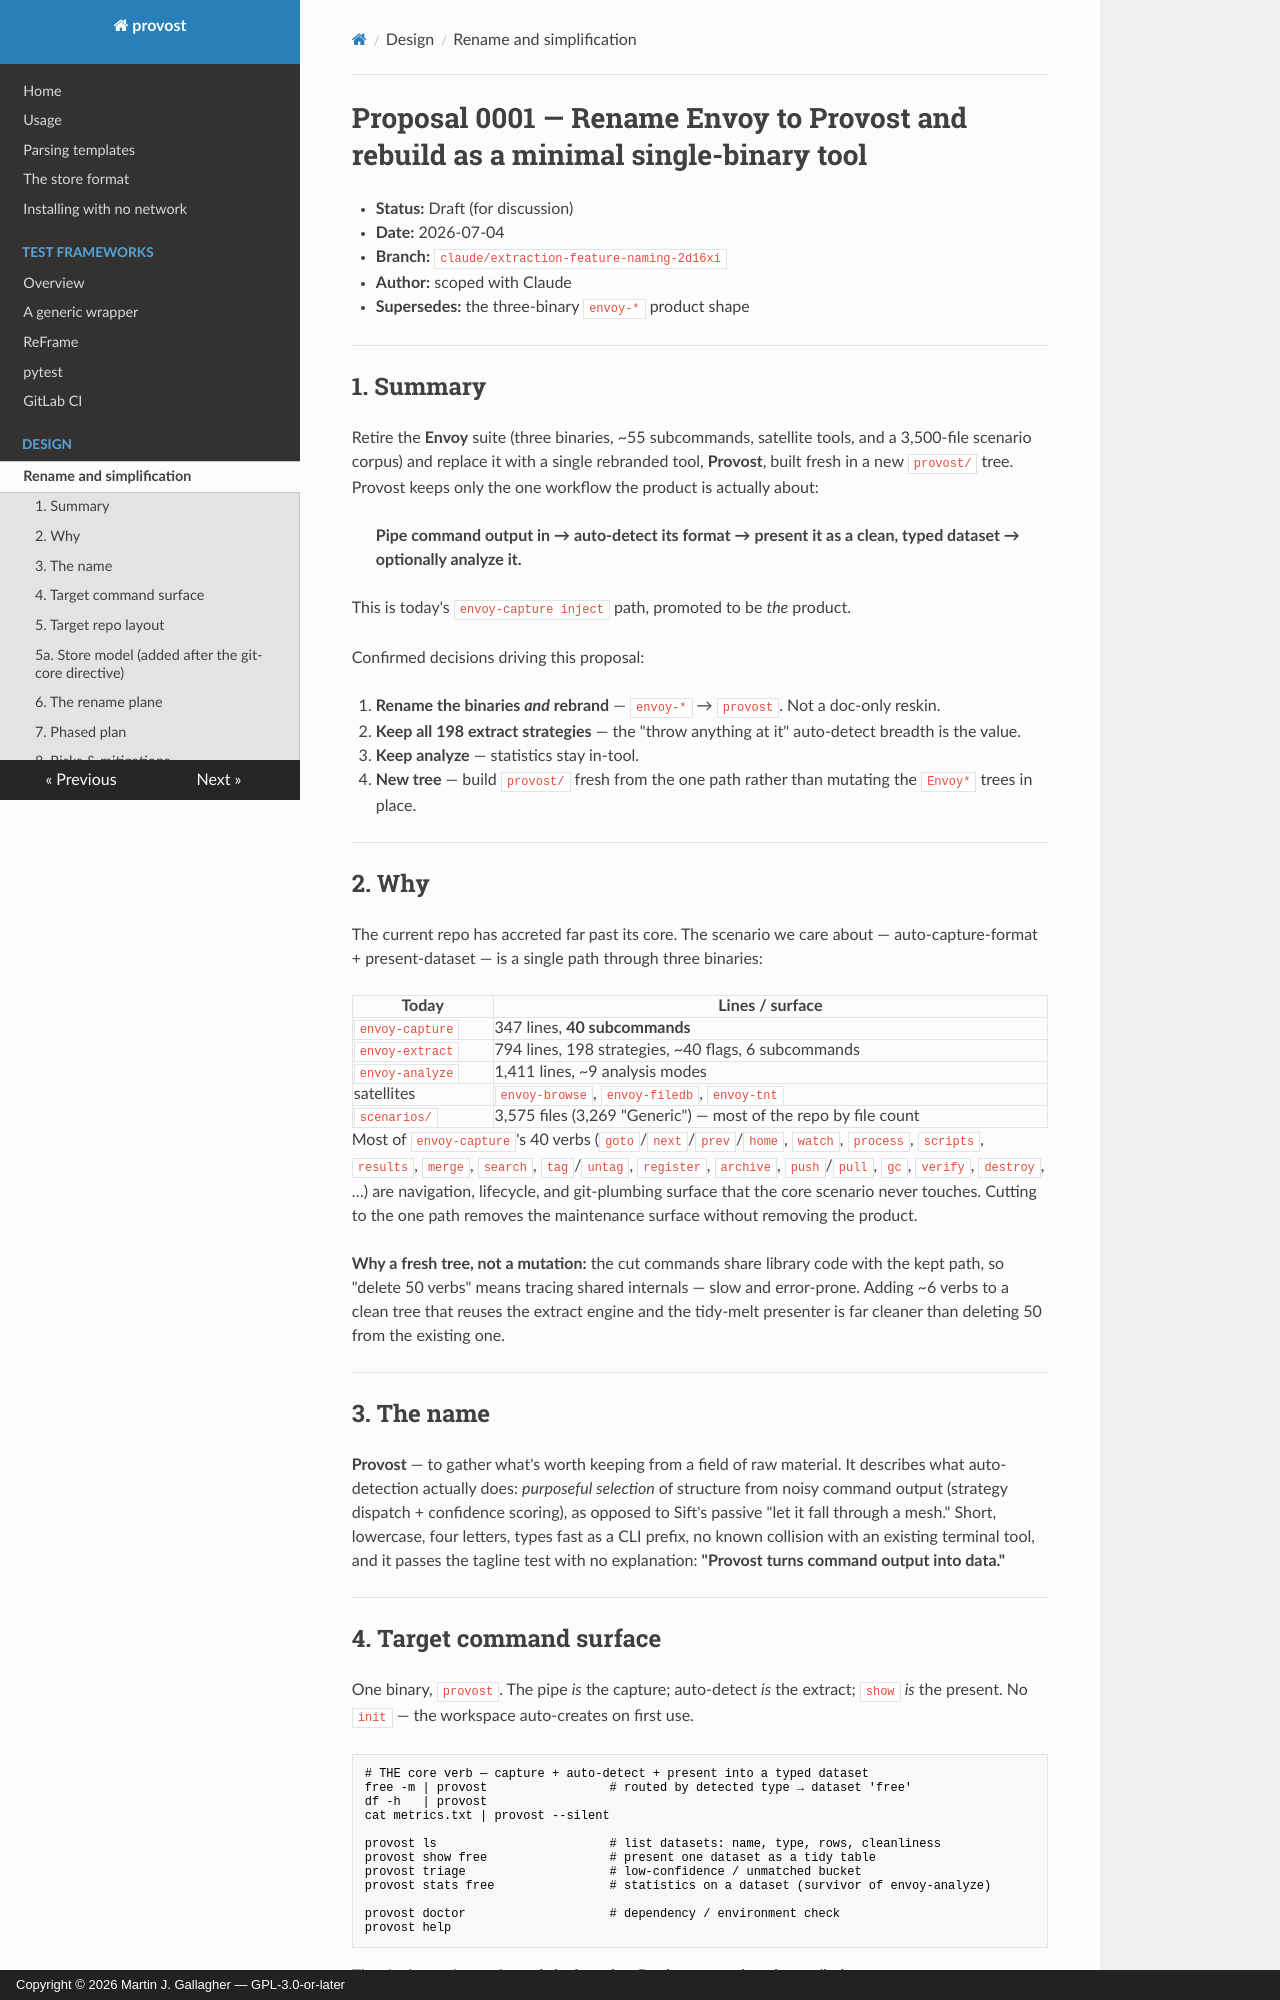

repository: MartinGallagher-code/provost · page: 0001-rename-and-simplification/index.html · generator: mkdocs · copyright: Copyright © 2026 Martin J. Gallagher — GPL-3.0-or-later

# Proposal 0001 — Rename Envoy to **Provost** and rebuild as a minimal single-binary tool

- **Status:** Draft (for discussion)
- **Date:** 2026-07-04
- **Branch:** `claude/extraction-feature-naming-2d16xi`
- **Author:** scoped with Claude
- **Supersedes:** the three-binary `envoy-*` product shape

---

## 1. Summary

Retire the **Envoy** suite (three binaries, ~55 subcommands, satellite tools, and a
3,500-file scenario corpus) and replace it with a single rebranded tool, **Provost**,
built fresh in a new `provost/` tree. Provost keeps only the one workflow the product is
actually about:

> **Pipe command output in → auto-detect its format → present it as a clean, typed dataset → optionally analyze it.**

This is today's `envoy-capture inject` path, promoted to be *the* product.

Confirmed decisions driving this proposal:

1. **Rename the binaries *and* rebrand** — `envoy-*` → `provost`. Not a doc-only reskin.
2. **Keep all 198 extract strategies** — the "throw anything at it" auto-detect breadth is the value.
3. **Keep analyze** — statistics stay in-tool.
4. **New tree** — build `provost/` fresh from the one path rather than mutating the `Envoy*` trees in place.

---

## 2. Why

The current repo has accreted far past its core. The scenario we care about —
auto-capture-format + present-dataset — is a single path through three binaries:

| Today | Lines / surface |
|---|---|
| `envoy-capture` | 347 lines, **40 subcommands** |
| `envoy-extract` | 794 lines, 198 strategies, ~40 flags, 6 subcommands |
| `envoy-analyze` | 1,411 lines, ~9 analysis modes |
| satellites | `envoy-browse`, `envoy-filedb`, `envoy-tnt` |
| `scenarios/` | 3,575 files (3,269 "Generic") — most of the repo by file count |

Most of `envoy-capture`'s 40 verbs (`goto`/`next`/`prev`/`home`, `watch`, `process`,
`scripts`, `results`, `merge`, `search`, `tag`/`untag`, `register`, `archive`,
`push`/`pull`, `gc`, `verify`, `destroy`, …) are navigation, lifecycle, and
git-plumbing surface that the core scenario never touches. Cutting to the one path
removes the maintenance surface without removing the product.

**Why a fresh tree, not a mutation:** the cut commands share library code with the
kept path, so "delete 50 verbs" means tracing shared internals — slow and error-prone.
Adding ~6 verbs to a clean tree that reuses the extract engine and the tidy-melt
presenter is far cleaner than deleting 50 from the existing one.

---

## 3. The name

**Provost** — to gather what's worth keeping from a field of raw material. It describes
what auto-detection actually does: *purposeful selection* of structure from noisy
command output (strategy dispatch + confidence scoring), as opposed to Sift's passive
"let it fall through a mesh." Short, lowercase, four letters, types fast as a CLI
prefix, no known collision with an existing terminal tool, and it passes the tagline
test with no explanation: **"Provost turns command output into data."**

---

## 4. Target command surface

One binary, `provost`. The pipe *is* the capture; auto-detect *is* the extract; `show`
*is* the present. No `init` — the workspace auto-creates on first use.

```bash
# THE core verb — capture + auto-detect + present into a typed dataset
free -m | provost                 # routed by detected type → dataset 'free'
df -h   | provost
cat metrics.txt | provost --silent

provost ls                        # list datasets: name, type, rows, cleanliness
provost show free                 # present one dataset as a tidy table
provost triage                    # low-confidence / unmatched bucket
provost stats free                # statistics on a dataset (survivor of envoy-analyze)

provost doctor                    # dependency / environment check
provost help
```

That is the entire surface: **default verb + 5 subcommands + doctor/help.**
